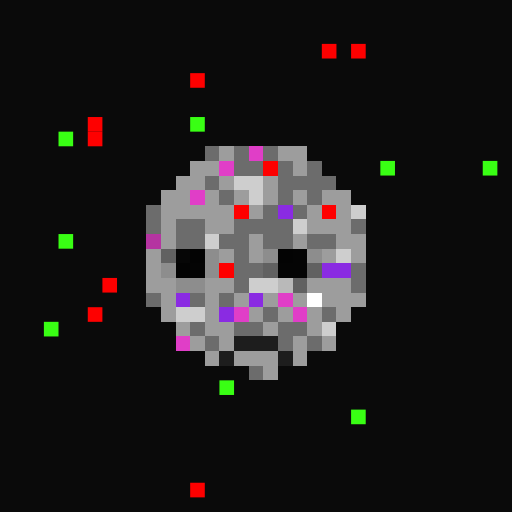
t = 0.00 s
t = 0.11 s: frame unchanged from t = 0.00 s, image omitted
t = 0.34 s: frame unchanged from t = 0.00 s, image omitted
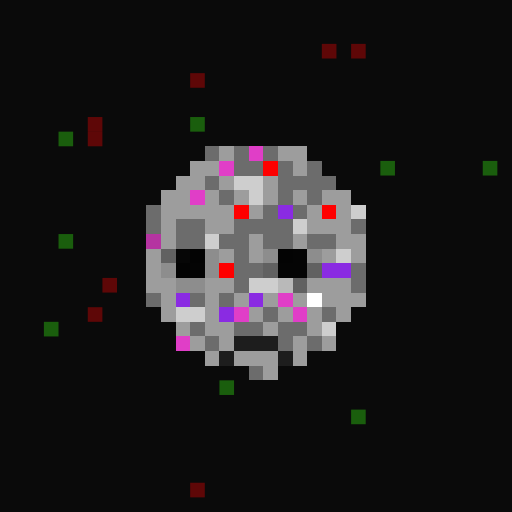
t = 0.45 s
t = 0.56 s: frame unchanged from t = 0.45 s, image omitted
t = 0.79 s: frame unchanged from t = 0.45 s, image omitted

The animated SVG that drew these frames (rendered in a browser with its animation timeline set to each time). Animation: 1 CSS @keyframes rule; one cycle of 0.90 s, repeats indefinitely.

<svg viewBox="0 0 35 35" shape-rendering="crispEdges" xmlns="http://www.w3.org/2000/svg"><style>@keyframes fl{0%,100%{opacity:1}50%{opacity:.34}}.a0{animation:fl 0.9s steps(1,end) infinite}</style><rect width="35" height="35" fill="#0a0a0a"/><path fill="#fe0000" d="M18 11h1v1H18zM16 14h1v1H16zM22 14h1v1H22zM15 18h1v1H15z"/><g fill="#fe0000"><rect x="22" y="3" width="1" height="1" class="a0"/><rect x="24" y="3" width="1" height="1" class="a0"/><rect x="13" y="5" width="1" height="1" class="a0"/><rect x="6" y="8" width="1" height="1" class="a0"/><rect x="6" y="9" width="1" height="1" class="a0"/><rect x="7" y="19" width="1" height="1" class="a0"/><rect x="6" y="21" width="1" height="1" class="a0"/><rect x="13" y="33" width="1" height="1" class="a0"/></g><g fill="#39ff14"><rect x="13" y="8" width="1" height="1" class="a0"/><rect x="4" y="9" width="1" height="1" class="a0"/><rect x="26" y="11" width="1" height="1" class="a0"/><rect x="33" y="11" width="1" height="1" class="a0"/><rect x="4" y="16" width="1" height="1" class="a0"/><rect x="3" y="22" width="1" height="1" class="a0"/><rect x="15" y="26" width="1" height="1" class="a0"/><rect x="24" y="28" width="1" height="1" class="a0"/></g><path fill="#6c6c6c" d="M14 10h1v1H14zM16 10h1v1H16zM18 10h1v1H18zM16 11h2v1H16zM19 11h1v1H19zM21 11h1v1H21zM14 12h1v1H14zM19 12h4v1H19zM15 13h1v1H15zM19 13h1v1H19zM21 13h1v1H21zM10 14h1v1H10zM18 14h1v1H18zM20 14h1v1H20zM10 15h1v1H10zM12 15h2v1H12zM16 15h4v1H16zM24 15h1v1H24zM12 16h2v1H12zM15 16h2v1H15zM18 16h2v1H18zM21 16h2v1H21zM16 17h1v1H16zM16 18h2v1H16zM24 18h1v1H24zM16 19h1v1H16zM24 19h1v1H24zM10 20h1v1H10zM13 20h1v1H13zM15 20h1v1H15zM18 21h1v1H18zM22 21h1v1H22zM13 22h1v1H13zM16 22h2v1H16zM19 22h2v1H19zM14 23h1v1H14zM19 23h1v1H19zM21 23h1v1H21zM17 25h1v1H17z"/><path fill="#9d9d9d" d="M15 10h1v1H15zM19 10h2v1H19zM13 11h2v1H13zM20 11h1v1H20zM12 12h2v1H12zM15 12h1v1H15zM18 12h1v1H18zM11 13h2v1H11zM14 13h1v1H14zM16 13h1v1H16zM18 13h1v1H18zM20 13h1v1H20zM22 13h2v1H22zM11 14h5v1H11zM17 14h1v1H17zM21 14h1v1H21zM23 14h1v1H23zM11 15h1v1H11zM14 15h2v1H14zM21 15h3v1H21zM11 16h1v1H11zM17 16h1v1H17zM20 16h1v1H20zM23 16h2v1H23zM10 17h1v1H10zM15 17h1v1H15zM17 17h1v1H17zM22 17h1v1H22zM24 17h1v1H24zM10 18h1v1H10zM10 19h2v1H10zM14 19h2v1H14zM21 19h3v1H21zM11 20h1v1H11zM14 20h1v1H14zM16 20h1v1H16zM18 20h1v1H18zM20 20h1v1H20zM22 20h3v1H22zM11 21h1v1H11zM14 21h1v1H14zM17 21h1v1H17zM19 21h1v1H19zM21 21h1v1H21zM23 21h1v1H23zM12 22h1v1H12zM14 22h2v1H14zM18 22h1v1H18zM21 22h1v1H21zM13 23h1v1H13zM15 23h1v1H15zM20 23h1v1H20zM22 23h1v1H22zM14 24h1v1H14zM16 24h3v1H16zM20 24h1v1H20zM18 25h1v1H18z"/><path fill="#e03ec7" d="M17 10h1v1H17zM15 11h1v1H15zM13 13h1v1H13zM19 20h1v1H19zM16 21h1v1H16zM20 21h1v1H20zM12 23h1v1H12z"/><path fill="#cecece" d="M16 12h2v1H16zM17 13h1v1H17zM24 14h1v1H24zM20 15h1v1H20zM14 16h1v1H14zM23 17h1v1H23zM17 19h2v1H17zM12 21h2v1H12zM22 22h1v1H22z"/><path fill="#8a2be2" d="M19 14h1v1H19zM22 18h2v1H22zM12 20h1v1H12zM17 20h1v1H17zM15 21h1v1H15z"/><path fill="#b534a1" d="M10 16h1v1H10z"/><path fill="#616161" d="M11 17h1v1H11zM18 18h1v1H18zM21 18h1v1H21zM20 19h1v1H20z"/><path fill="#060606" d="M12 17h1v1H12z"/><path fill="#030303" d="M13 17h1v1H13zM19 17h1v1H19zM12 18h1v1H12z"/><path fill="#8d8d8d" d="M14 17h1v1H14zM18 17h1v1H18zM21 17h1v1H21zM11 18h1v1H11zM14 18h1v1H14zM12 19h2v1H12z"/><path fill="#040404" d="M20 17h1v1H20zM13 18h1v1H13zM19 18h2v1H19z"/><path fill="#b9b9b9" d="M19 19h1v1H19z"/><path fill="#ffffff" d="M21 20h1v1H21z"/><path fill="#1d1d1d" d="M16 23h3v1H16zM15 24h1v1H15zM19 24h1v1H19z"/></svg>
